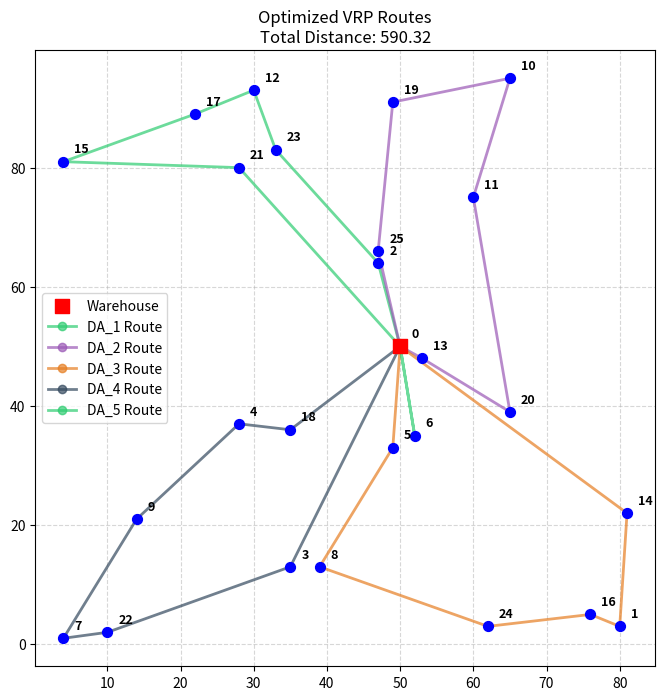

The matplotlib source for this figure:
"""
Master Routing Agent (MRA) - Genetic Algorithm Implementation
Solves the Capacitated Vehicle Routing Problem (CVRP)
"""

import math
import random
import copy

try:
    import matplotlib.pyplot as plt
    MATPLOTLIB_AVAILABLE = True
except ImportError:
    MATPLOTLIB_AVAILABLE = False
    print("Warning: matplotlib not found. Visualization will be skipped.")
    print("To enable visualization, run: pip install matplotlib")


# ==========================================
# PHASE 1: DATA STRUCTURES
# ==========================================

class Node:
    """Represents a physical location (Warehouse or Delivery Point)."""
    def __init__(self, node_id, x, y):
        self.id = node_id
        self.x = x
        self.y = y

    def __repr__(self):
        return f"Node({self.id})"

class Vehicle:
    """Represents a delivery agent with a maximum carrying capacity."""
    def __init__(self, vehicle_id, capacity):
        self.id = vehicle_id
        self.max_capacity = capacity

    def __repr__(self):
        return f"Vehicle({self.id}, cap={self.max_capacity})"


# ==========================================
# PHASE 2 & 3: THE MASTER ROUTING AGENT
# ==========================================

class MasterRoutingAgent:
    """
    The Brain of the routing system. Uses a Genetic Algorithm to find
    optimal routes for a fleet of vehicles.
    """
    def __init__(self, all_nodes, vehicles, warehouse_id=0):
        self.nodes = {node.id: node for node in all_nodes} # Dictionary for quick O(1) lookup
        self.vehicles = vehicles
        self.warehouse_id = warehouse_id
        self.distance_matrix = self._build_distance_matrix(all_nodes)
        
        # Extract just the delivery IDs (exclude warehouse) for the chromosome
        self.delivery_ids = [node.id for node in all_nodes if node.id != warehouse_id]

    def _build_distance_matrix(self, nodes):
        """Pre-calculates Euclidean distances between all nodes."""
        matrix = {}
        for i in nodes:
            matrix[i.id] = {}
            for j in nodes:
                matrix[i.id][j.id] = math.hypot(i.x - j.x, i.y - j.y)
        return matrix

    def decode_chromosome(self, chromosome):
        """Translates a 1D sequence of deliveries into specific vehicle routes."""
        decoded_routes = []
        current_gene_index = 0
        
        for vehicle in self.vehicles:
            current_route = [self.warehouse_id]
            current_load = 0
            
            # Fill the vehicle until full or all deliveries are assigned
            while current_load < vehicle.max_capacity and current_gene_index < len(chromosome):
                assigned_node_id = chromosome[current_gene_index]
                current_route.append(assigned_node_id)
                current_load += 1 
                current_gene_index += 1
                
            current_route.append(self.warehouse_id) # Return to warehouse
            
            if len(current_route) > 2: # Only save if it actually made deliveries
                decoded_routes.append({
                    "vehicle_id": vehicle.id,
                    "route": current_route
                })
                
        unassigned_nodes = len(chromosome) - current_gene_index
        return decoded_routes, unassigned_nodes

    def calculate_fitness(self, chromosome):
        """Scores the chromosome. Higher fitness is better (shorter distance)."""
        decoded_routes, unassigned_nodes = self.decode_chromosome(chromosome)
        total_distance = 0.0
        
        for vehicle_data in decoded_routes:
            route = vehicle_data["route"]
            for i in range(len(route) - 1):
                from_node = route[i]
                to_node = route[i+1]
                total_distance += self.distance_matrix[from_node][to_node]
                
        # Heavy penalty if the fleet couldn't carry everything
        if unassigned_nodes > 0:
            total_distance += (unassigned_nodes * 99999) 
            
        return 1.0 / total_distance, total_distance, decoded_routes

    # --- GENETIC ALGORITHM OPERATORS ---

    def _selection_tournament(self, population, tournament_size=3):
        """Picks a random subset and returns the best one (survival of the fittest)."""
        tournament = random.sample(population, tournament_size)
        tournament.sort(key=lambda x: x['fitness'], reverse=True)
        return tournament[0]['chromosome']

    def _crossover_order(self, parent1, parent2):
        """Order Crossover (OX1): Preserves permutation uniqueness."""
        size = len(parent1)
        start, end = sorted(random.sample(range(size), 2))
        
        # Inherit a swath of genes from Parent 1
        child = [None] * size
        child[start:end] = parent1[start:end]
        
        # Fill the rest with Parent 2, skipping duplicates
        p2_filtered = [gene for gene in parent2 if gene not in child]
        
        # Insert remaining genes
        j = 0
        for i in range(size):
            if child[i] is None:
                child[i] = p2_filtered[j]
                j += 1
                
        return child

    def _mutate_inversion(self, chromosome, mutation_rate):
            """
            Inversion mutation: Grabs a random sub-section of the route and reverses it.
            This is highly effective at 'untangling' crossed lines in routing problems.
            """
            mutated = copy.deepcopy(chromosome)
            
            # We check mutation rate against the whole chromosome, not individual genes
            if random.random() < mutation_rate:
                # Pick two random index points
                start, end = sorted(random.sample(range(len(mutated)), 2))
                
                # Reverse the sequence between those two points
                mutated[start:end] = reversed(mutated[start:end])
                
            return mutated

    def run_genetic_algorithm(self, pop_size=100, generations=200, mutation_rate=0.1):
        """The main evolutionary loop."""
        print(f"Starting GA... (Generations: {generations}, Population: {pop_size})")
        
        # 1. Initialize Random Population
        population = []
        for _ in range(pop_size):
            chrom = random.sample(self.delivery_ids, len(self.delivery_ids))
            fitness, cost, routes = self.calculate_fitness(chrom)
            population.append({'chromosome': chrom, 'fitness': fitness, 'cost': cost, 'routes': routes})
            
        best_overall = min(population, key=lambda x: x['cost'])

        # 2. Evolution Loop
        for gen in range(generations):
            new_population = []
            
            # Elitism: Automatically keep the absolute best solution
            new_population.append(best_overall)
            
            while len(new_population) < pop_size:
                # Select parents
                p1 = self._selection_tournament(population)
                p2 = self._selection_tournament(population)
                
                # Crossover
                child_chrom = self._crossover_order(p1, p2)
                
                # Mutate
                child_chrom = self._mutate_inversion(child_chrom, mutation_rate)
                
                # Evaluate new child
                fitness, cost, routes = self.calculate_fitness(child_chrom)
                new_population.append({'chromosome': child_chrom, 'fitness': fitness, 'cost': cost, 'routes': routes})
            
            population = new_population
            
            # Track the best solution
            current_best = min(population, key=lambda x: x['cost'])
            if current_best['cost'] < best_overall['cost']:
                best_overall = current_best
                
            # Print progress every 50 generations
            if gen % 50 == 0 or gen == generations - 1:
                print(f"Generation {gen:3d} | Best Distance: {best_overall['cost']:.2f}")

        print("\n=== EVOLUTION COMPLETE ===")
        return best_overall


# ==========================================
# VISUALIZATION & MAIN EXECUTION
# ==========================================

def plot_routes(nodes_dict, best_solution):
    """Plots the final routes using Matplotlib."""
    if not MATPLOTLIB_AVAILABLE:
        return

    plt.figure(figsize=(8, 8))
    
    # Extract nodes
    warehouse = nodes_dict[0]
    deliveries = [n for n_id, n in nodes_dict.items() if n_id != 0]

    # Plot Nodes
    plt.scatter([n.x for n in deliveries], [n.y for n in deliveries], c='blue', s=50, zorder=3)
    plt.scatter(warehouse.x, warehouse.y, c='red', marker='s', s=100, label='Warehouse', zorder=4)

    # Annotate node IDs
    for n in nodes_dict.values():
        plt.text(n.x + 1.5, n.y + 1.5, str(n.id), fontsize=9, fontweight='bold')

    # Draw Routes
    colors = ['#2ecc71', '#9b59b6', '#e67e22', '#34495e']
    
    for idx, vehicle_data in enumerate(best_solution['routes']):
        route = vehicle_data['route']
        v_id = vehicle_data['vehicle_id']
        color = colors[idx % len(colors)]
        
        # Extract coordinates for the line path
        rx = [nodes_dict[n_id].x for n_id in route]
        ry = [nodes_dict[n_id].y for n_id in route]
        
        plt.plot(rx, ry, color=color, linewidth=2, marker='o', alpha=0.7, label=f'{v_id} Route')

    plt.title(f"Optimized VRP Routes\nTotal Distance: {best_solution['cost']:.2f}")
    plt.grid(True, linestyle='--', alpha=0.5)
    plt.legend()
    plt.show()


if __name__ == "__main__":
    # 1. Setup Random Environment
    warehouse = Node(0, 50, 50) # Keep the warehouse in the center of a 100x100 grid
    
    NUM_DELIVERIES = 25 # <-- Change this number to test your algorithm's scalability!
    delivery_nodes = []
    
    # Generate random coordinates for each delivery node
    for i in range(1, NUM_DELIVERIES + 1):
        rand_x = random.randint(0, 100)
        rand_y = random.randint(0, 100)
        delivery_nodes.append(Node(i, rand_x, rand_y))
        
    all_nodes = [warehouse] + delivery_nodes

    # 2. Setup Fleet Dynamically
    # Each vehicle holds 6 items. We auto-calculate how many vehicles we need.
    VEHICLE_CAPACITY = 6
    num_vehicles_needed = (NUM_DELIVERIES // VEHICLE_CAPACITY) + 1
    
    fleet = []
    for i in range(num_vehicles_needed):
        fleet.append(Vehicle(f"DA_{i+1}", VEHICLE_CAPACITY))

    print(f"--- ENVIRONMENT CREATED ---")
    print(f"Deliveries: {NUM_DELIVERIES} | Vehicles Available: {num_vehicles_needed} (Capacity: {VEHICLE_CAPACITY} each)")
    print("-" * 25)

    # 3. Instantiate and Run the Master Routing Agent
    mra = MasterRoutingAgent(all_nodes, fleet, warehouse_id=0)
    
    # NOTE: Because we have more nodes now, I increased the population size 
    # and generations slightly to give the AI more time to solve the harder puzzle.
    best_solution = mra.run_genetic_algorithm(
        pop_size=300,        # Increased from 150
        generations=1500,    # Increased from 500
        mutation_rate=0.4    # Increased to encourage more untangling
    )

    # 4. Output Results
    print(f"\nFinal Optimized Distance: {best_solution['cost']:.2f}")
    print("Assigned Routes:")
    for v_route in best_solution['routes']:
        print(f" - {v_route['vehicle_id']} path: {v_route['route']}")

    # 5. Visualize
    plot_routes(mra.nodes, best_solution)
